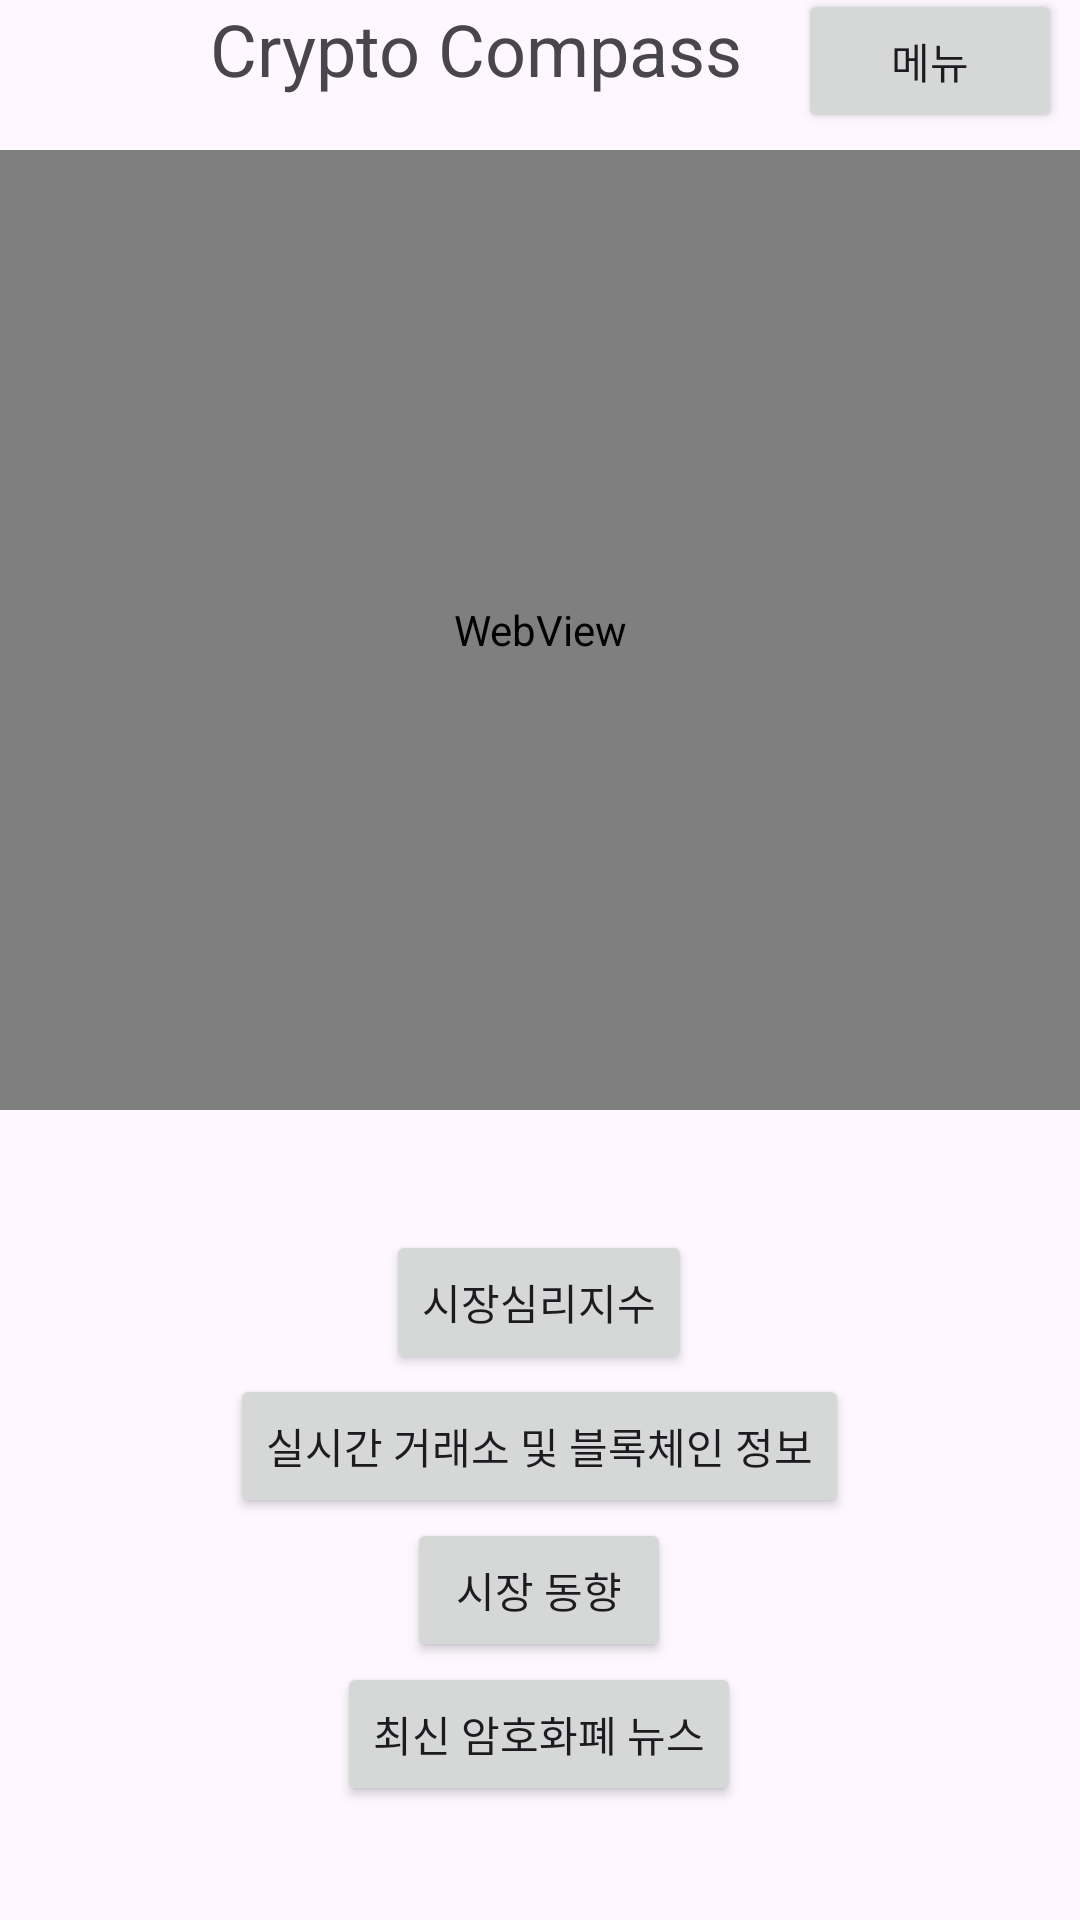

Reconstruct the res/layout file that produces this screen, plus the resources it refers to.
<!-- AndroidManifest.xml: application theme Theme.Crypto_analysis -->
<!-- res/layout/activity_main.xml -->
<?xml version="1.0" encoding="utf-8"?>

<RelativeLayout xmlns:android="http://schemas.android.com/apk/res/android"
    android:layout_width="match_parent"
    android:layout_height="match_parent">

        <Button
            android:id="@+id/menuBtn"
            android:layout_width="wrap_content"
            android:layout_height="wrap_content"
            android:layout_alignParentTop="true"
            android:layout_alignParentEnd="true"
            android:layout_marginTop="-4dp"
            android:layout_marginEnd="6dp"
            android:text="메뉴" />

        <TextView
            android:layout_width="wrap_content"
            android:layout_height="wrap_content"
            android:layout_marginLeft="70dp"
            android:text="Crypto Compass"
            android:textSize="24dp" />

        <WebView
            android:id="@+id/display"
            android:layout_width="390dp"
            android:layout_height="320dp"
            android:layout_marginTop="50dp" />

        <LinearLayout
            android:layout_width="wrap_content"
            android:layout_height="wrap_content"
            android:layout_below="@+id/display"
            android:layout_centerInParent="true"
            android:layout_marginTop="40dp"
            android:gravity="center"
            android:orientation="vertical">


                <Button
                    android:id="@+id/marketSentiment"
                    android:layout_width="wrap_content"
                    android:layout_height="wrap_content"
                    android:gravity="center"
                    android:text="시장심리지수" />

                <Button
                    android:id="@+id/marketInfo"
                    android:layout_width="wrap_content"
                    android:layout_height="wrap_content"
                    android:gravity="center"
                    android:text="실시간 거래소 및 블록체인 정보" />

                <Button
                    android:id="@+id/marketFlow"
                    android:layout_width="wrap_content"
                    android:layout_height="wrap_content"
                    android:text="시장 동향" />

                <Button
                    android:id="@+id/cryptoNews"
                    android:layout_width="wrap_content"
                    android:layout_height="wrap_content"
                    android:gravity="center"
                    android:text="최신 암호화폐 뉴스" />
        </LinearLayout>

</RelativeLayout>
<!-- resources referenced by this layout -->
<resources>
  <style name="Theme.Crypto_analysis" parent="Base.Theme.Crypto_analysis" />
  <style name="Base.Theme.Crypto_analysis" parent="Theme.Material3.DayNight.NoActionBar">
          
          
      </style>
</resources>
